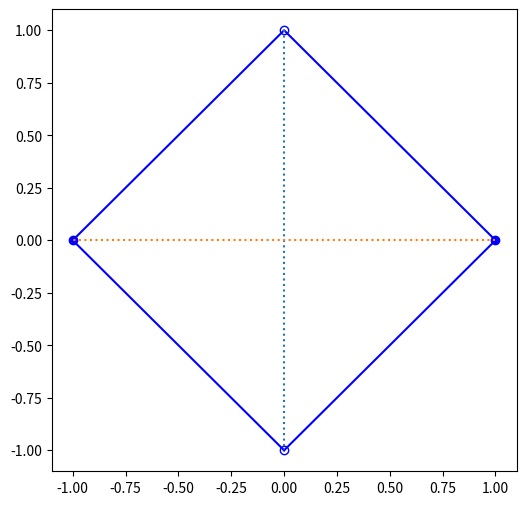
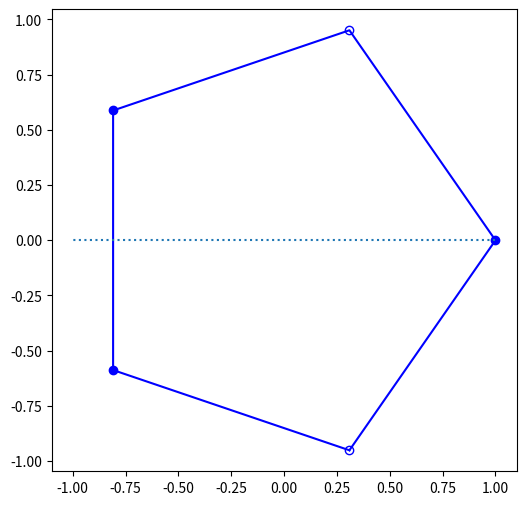
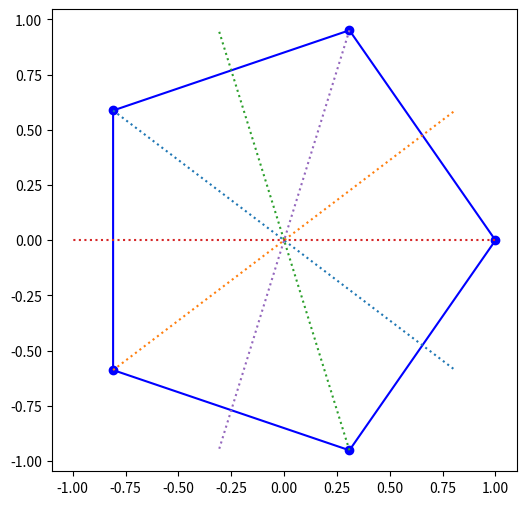
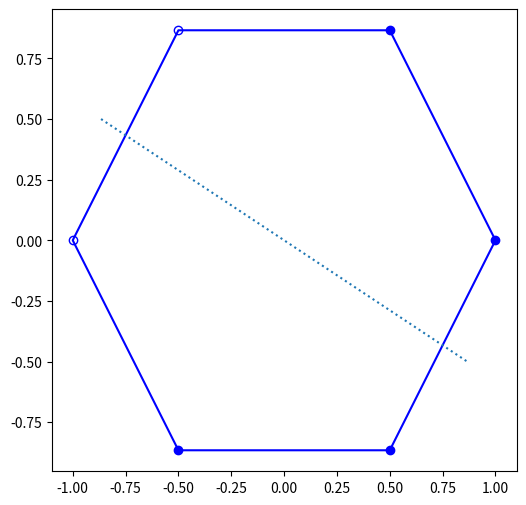
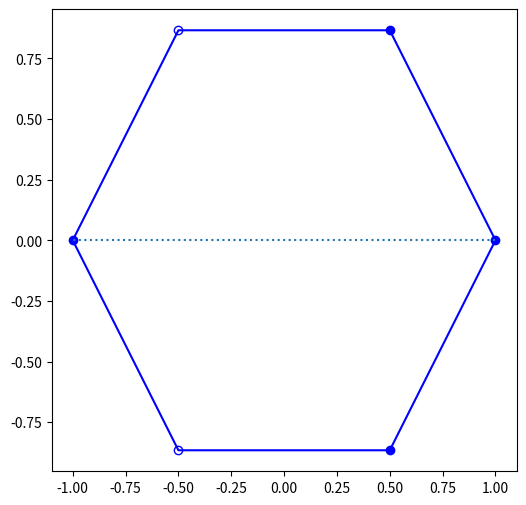
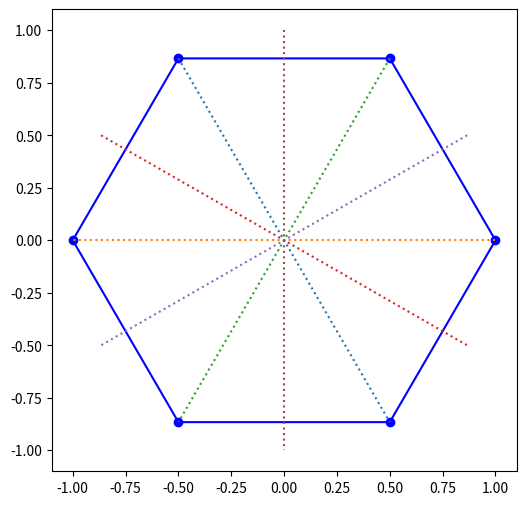
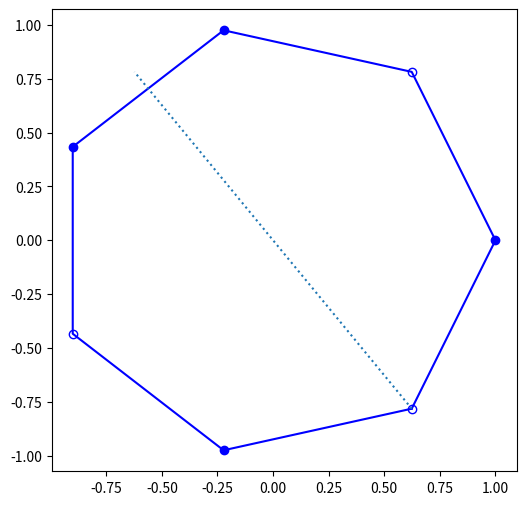

The matplotlib source for these figures, in order:
import numpy as math
import matplotlib.pyplot as plot


def count_digits(number):
    return int(math.log2(number) + 1)


def long_array_of_num(number, digits):
    res = []
    for i in range(digits - 1, -1, -1):
        res.append(number >> i & 1)
    res = res + res
    return res


def count_sym_axis(number, digits=0):
    if digits == 0:
        digits = count_digits(number)
    number = long_array_of_num(number, digits)
    max_len = digits // 2 if digits % 2 == 1 else (digits - 2) // 2
    axis = []
    for ksi in range(max_len, 2 * digits - max_len - 1 if digits % 2 == 1 else max_len + digits // 2):
        i = 1
        while number[ksi - i] == number[ksi + i]:
            if i == max_len:
                axis.append(ksi % digits)
                break
            i += 1
    if digits % 2 == 0:
        max_len = digits // 2
        axis = [(n * 2) % digits for n in axis ]
        for ksi in range(max_len, max_len + digits // 2):
            i = 1
            j = 0
            while number[ksi + j] == number[ksi - i]:
                if i == max_len:
                    axis.append((2 * ksi  - 1) % digits)
                    break
                i += 1
                j += 1
    return axis


def ones_zeros_ind(number, digits=0):
    if digits == 0:
        digits = count_digits(number)
    res = [[],[]]
    for i in range(digits):
        if number >> i & 1 == 0:
            res[0].append(digits - i - 1)
        else:
            res[1].append(digits - i - 1)
    return res


def get_poly_points(n, r=1):
    x = []
    y = []
    angle = math.pi - (n-2) * math.pi / n
    for i in range(n):
        x.append(r * math.cos(i * angle))
        y.append(r * math.sin(i * angle))
    return x, y


def get_axi_coord(n, ax_num, r=1):
    x = []
    y = []
    angle = math.pi - (n - 2) * math.pi / n
    if n % 2 == 0:
        ax_num = ax_num / 2
    x.append(r * math.cos(ax_num * angle))
    y.append(r * math.sin(ax_num * angle))
    x.append(r * math.cos((ax_num + n / 2) * angle))
    y.append(r * math.sin((ax_num + n / 2) * angle))
    return x, y


def draw_poly(number, digits=0):
    if digits == 0:
        digits = count_digits(number)
    x, y = get_poly_points(digits)
    filter = ones_zeros_ind(number)
    x_zer = []
    y_zer = []
    x_one = []
    y_one = []
    for i in filter[0]:
        x_zer.append(x[i])
        y_zer.append(y[i])
    for i in filter[1]:
        x_one.append(x[i])
        y_one.append(y[i])
    plot.figure(figsize=(6,6))
    plot.scatter(x_zer, y_zer, c='w', edgecolors='b')
    plot.scatter(x_one, y_one, c='b')
    plot.plot(x, y, c='b')
    plot.plot([x[0], x[-1]], [y[0], y[-1]], c='b')
    axis = count_sym_axis(number, digits)
    for i in axis:
        x_a, y_a = get_axi_coord(digits, i)
        plot.plot(x_a, y_a, ls=':')


numbers = [0b1010, 0b10110, 0b11111, 0b110011, 0b110101, 0b111111, 0b1011010]
# numbers = [0b110011, 0b110101, 0b111111]
for n in numbers:
    sym_axis = count_sym_axis(n)
    print('Axis in ', bin(n), ': ', sym_axis)
    draw_poly(n)
plot.show()
